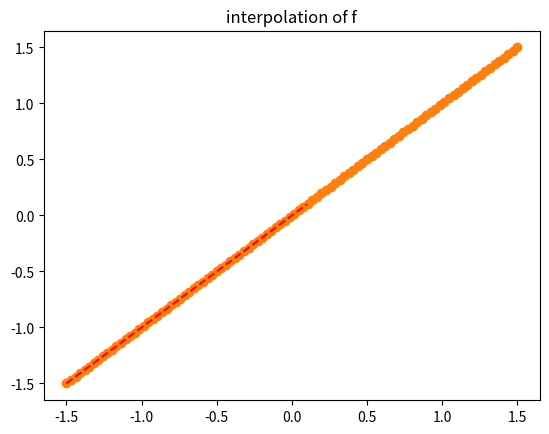
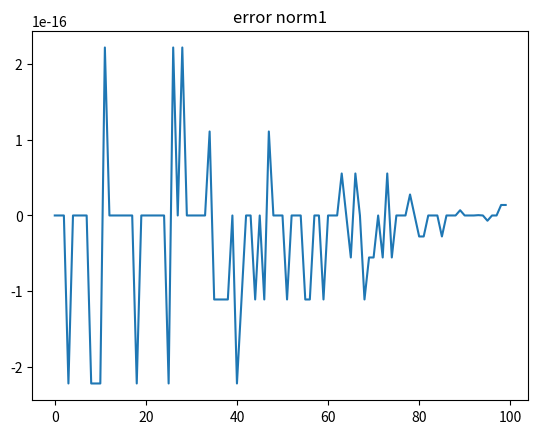

Recreate these plots in Python, in order.
# -*- coding: utf-8 -*-
"""
Created on Fri Feb 22 05:56:32 2019

@author: user
"""
import numpy as np
import matplotlib.pyplot as plt
from mpl_toolkits.mplot3d import Axes3D
from numpy import linalg as LA
from numpy import *


"""
Add basis functions p1,p2,q1,q2 here
"""


def init_1d_spline(x,f,h):
    # now using complete boundary conditions
    # with forward/backward derivative
    # - natural boundary conditions commented
    a=zeros((len(x),))
    b=zeros((len(x),))
    c=zeros((len(x),))
    d=zeros((len(x),))
    fx=zeros((len(x),))

    # a[0]=1.0 # not needed
    b[0]=1.0

    # natural boundary conditions 
    #c[0]=0.5
    #d[0]=1.5*(f[1]-f[0])/(x[1]-x[0])

    # complete boundary conditions
    c[0]=0.0
    d[0]=(f[1]-f[0])/(x[1]-x[0])
    
    for i in range(1,len(x)-1):
        d[i]=6.0*(h[i]/h[i-1]-h[i-1]/h[i])*f[i]-6.0*h[i]/h[i-1]*f[i-1]+6.0*h[i-1]/h[i]*f[i+1]
        a[i]=2.0*h[i]
        b[i]=4.0*(h[i]+h[i-1])
        c[i]=2.0*h[i-1]        
    #end for

    
    b[-1]=1.0
    #c[-1]=1.0 # not needed

    # natural boundary conditions
    #a[-1]=0.5
    #d[-1]=1.5*(f[-1]-f[-2])/(x[-1]-x[-2])

    # complete boundary conditions
    a[-1]=0.0
    d[-1]=(f[-1]-f[-2])/(x[-1]-x[-2])
    
    # solve tridiagonal eq. A*f=d
    c[0]=c[0]/b[0]
    d[0]=d[0]/b[0]
    for i in range(1,len(x)-1):
        temp=b[i]-c[i-1]*a[i]
        c[i]=c[i]/temp
        d[i]=(d[i]-d[i-1]*a[i])/temp
    #end for
        
    fx[-1]=d[-1]
    for i in range(len(x)-2,-1,-1):
        fx[i]=d[i]-c[i]*fx[i+1]
    #end for
        
    return fx
# end function init_1d_spline

""" 
Add smoothing functions 

def smooth1d(x,f,factor=3):
    ...
    ...
    return ...

def smooth2d(x,y,f,factor=3):
    ...
    ...
    return ... 

def smooth3d(x,y,z,f,factor=3):
    ...
    ...
    ...
    return ...
"""

class spline(object):

    def __init__(self,*args,**kwargs):
        self.dims=kwargs['dims']
        if (self.dims==1):
            self.x=kwargs['x']
            self.f=kwargs['f']
            self.hx=np.diff(self.x)
            self.fx=init_1d_spline(self.x,self.f,self.hx)
        elif (self.dims==2):
            self.x=kwargs['x']
            self.y=kwargs['y']
            self.f=kwargs['f']
            self.hx=np.diff(self.x)
            self.hy=np.diff(self.y)
            self.fx=zeros(shape(self.f))
            self.fy=zeros(shape(self.f))
            self.fxy=zeros(shape(self.f))
            for i in range(max([len(self.x),len(self.y)])):
                if (i<len(self.y)):
                    self.fx[:,i]=init_1d_spline(self.x,self.f[:,i],self.hx)
                if (i<len(self.x)):
                    self.fy[i,:]=init_1d_spline(self.y,self.f[i,:],self.hy)
            #end for
            for i in range(len(self.y)):
                self.fxy[:,i]=init_1d_spline(self.x,self.fy[:,i],self.hx)
            #end for
        elif (self.dims==3):
            self.x=kwargs['x']
            self.y=kwargs['y']
            self.z=kwargs['z']
            self.f=kwargs['f']
            self.hx=np.diff(self.x)
            self.hy=np.diff(self.y)
            self.hz=np.diff(self.z)
            self.fx=zeros(shape(self.f))
            self.fy=zeros(shape(self.f))
            self.fz=zeros(shape(self.f))
            self.fxy=zeros(shape(self.f))
            self.fxz=zeros(shape(self.f))
            self.fyz=zeros(shape(self.f))
            self.fxyz=zeros(shape(self.f))
            for i in range(max([len(self.x),len(self.y),len(self.z)])):
                for j in range(max([len(self.x),len(self.y),len(self.z)])):
                    if (i<len(self.y) and j<len(self.z)):
                        self.fx[:,i,j]=init_1d_spline(self.x,self.f[:,i,j],self.hx)
                    if (i<len(self.x) and j<len(self.z)):
                        self.fy[i,:,j]=init_1d_spline(self.y,self.f[i,:,j],self.hy)
                    if (i<len(self.x) and j<len(self.y)):
                        self.fz[i,j,:]=init_1d_spline(self.z,self.f[i,j,:],self.hz)
            #end for
            for i in range(max([len(self.x),len(self.y),len(self.z)])):
                for j in range(max([len(self.x),len(self.y),len(self.z)])):
                    if (i<len(self.y) and j<len(self.z)):
                        self.fxy[:,i,j]=init_1d_spline(self.x,self.fy[:,i,j],self.hx)
                    if (i<len(self.y) and j<len(self.z)):
                        self.fxz[:,i,j]=init_1d_spline(self.x,self.fz[:,i,j],self.hx)
                    if (i<len(self.x) and j<len(self.z)):
                        self.fyz[i,:,j]=init_1d_spline(self.y,self.fz[i,:,j],self.hy)
            #end for
            for i in range(len(self.y)):
                for j in range(len(self.z)):
                    self.fxyz[:,i,j]=init_1d_spline(self.x,self.fyz[:,i,j],self.hx)
            #end for
        else:
            print('Either dims is missing or specific dims is not available')
        #end if

    def p1(self, t):
        return (1+2*t)*((t-1)**2)  
    
    def p2(self, t):
        return t**2*(3-2*t)
    def q1(self, t):
        return t*(t-1)**2   
    def q2(self, t):
        return t**2*(t-1)
            
    def eval1d(self,x):
        if isscalar(x):
            # make sure that x is array
            x=array([x])
        N=len(self.x)-1
        f=zeros((len(x),))
        ii=0
        for val in x:
            # round and find the closest integer for i
            i=floor(where(self.x<=val)[0][-1]).astype(int)
            # when the axis reaches the maximum of the x, set the value of the
            # f as the last value for interpolation
            if i==N:
                f[ii]=self.f[i]
            # calculated according to the Hermite cubic splines
            else:
                t=(val-self.x[i])/self.hx[i]
                f[ii]=self.f[i]*self.p1(t)+self.f[i+1]*self.p2(t)+self.hx[i]*(self.fx[i]*self.q1(t)+self.fx[i+1]*self.q2(t))
            ii+=1

        return f
    #end eval1d
    
    def test1d(self, x, y, tol):
        plt.figure()
        plt.plot(y)
        plt.title('error norm1')
        plt.savefig('spline 1D error.pdf',dpi=200)
        err = LA.norm(y,2)
        print('the norm 2 of the difference between interpolation and analytic function:')
        print(np.array(err))
        if err < tol:
            print('1D interpolate is OK')
        return err


#end class spline


    
def main():

    fig1d = plt.figure()
    ax1d = fig1d.add_subplot(111)
    plt.title('interpolation of f')
    # 1d example
    x=np.linspace(-1.5,1.5,100)
    # test with sin
    def fun(x):
        return x
    y=fun(x)
    spl1d=spline(x=x,f=y,dims=1)
    xx=np.linspace(-1.5,0.1,100)
    ax1d.plot(xx,spl1d.eval1d(xx))   
    ax1d.plot(x,y,'o',xx,xx,'r--')
    print('the interpolation: %s'% repr(spl1d.eval1d(xx)[-1]))
    plt.savefig('spline 1D.pdf',dpi=200)
    tol = 0.5
    err1 = spl1d.test1d(xx, spl1d.eval1d(xx)-xx, tol)    

    

    plt.show()
#end main
    
if __name__=="__main__":
    main()
